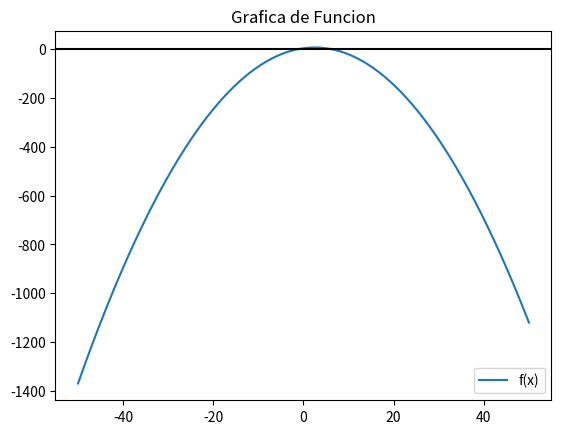

Write Python code to recreate this figure.
import numpy as np
import matplotlib.pyplot as plt
import math

def Bisec(fun, x_a, x_b, eps=None, steps=10):
    if fun(x_a) * fun(x_b) >= 0:
        print("The bisection method cannot be applied")
        return None
    
    if eps is not None:
        steps = math.ceil(math.log((x_b - x_a) / eps) / math.log(2))
    n=0
    for n in range(steps + 1):
        x_m = (x_a + x_b) / 2
        
        if f(x_m) == 0:
            return x_m
        
        if f(x_a) * f(x_m) < 0:
            x_b = x_m
        else:
            x_a = x_m
    
    return (x_a + x_b) / 2,n

def raicesEcuacion_2(a,b,c):
    determinate=caso=((b**2)-(4*c*a))**(1/2)
    if(caso>=0):caso="Reales"
    else:caso="Imagianrios"
    x1= (-b+determinate)/(2*a)
    x2= (-b-determinate)/(2*a)
    return x1,x2,determinate,caso

def Graficar_funcion(fx,inicio, parada,semilla=500):
    xi=np.linspace(inicio,parada,semilla)
    fi=fx(xi)
    plt.plot(xi,fi, label='f(x)')
    plt.axhline(0, color='k')
    plt.title('Grafica de Funcion')
    plt.legend()
    plt.show()


print("la ecuacion cuadratica tiene esta forma : ")
print("f(x) = ax^2 + bx + c")
a = -0.5
b = 2.50
c = 4.5
print("________________________________")
print(f"teniendo una forma de : {a}x^2 + {b}x +{c} \n\n")
x1,x2,determinate,caso=raicesEcuacion_2(a,b,c)
print(" - las raices de la ecuacion son ",caso, " , teniendo una determinate de : ",determinate)
print(f" - las raices son : x1 -> {x1}  x2 -> {x2}")

f = lambda x: (a*x**2)+(b*x)+c
Graficar_funcion(f,-50,50)
print("________________________________")
print(" -  por metodo de biseccion :")
x_max,n=Bisec(f,5,10,1e-12)
print(f" - para en la iteracion : {n}")
print(f" - x max : {x_max}")
